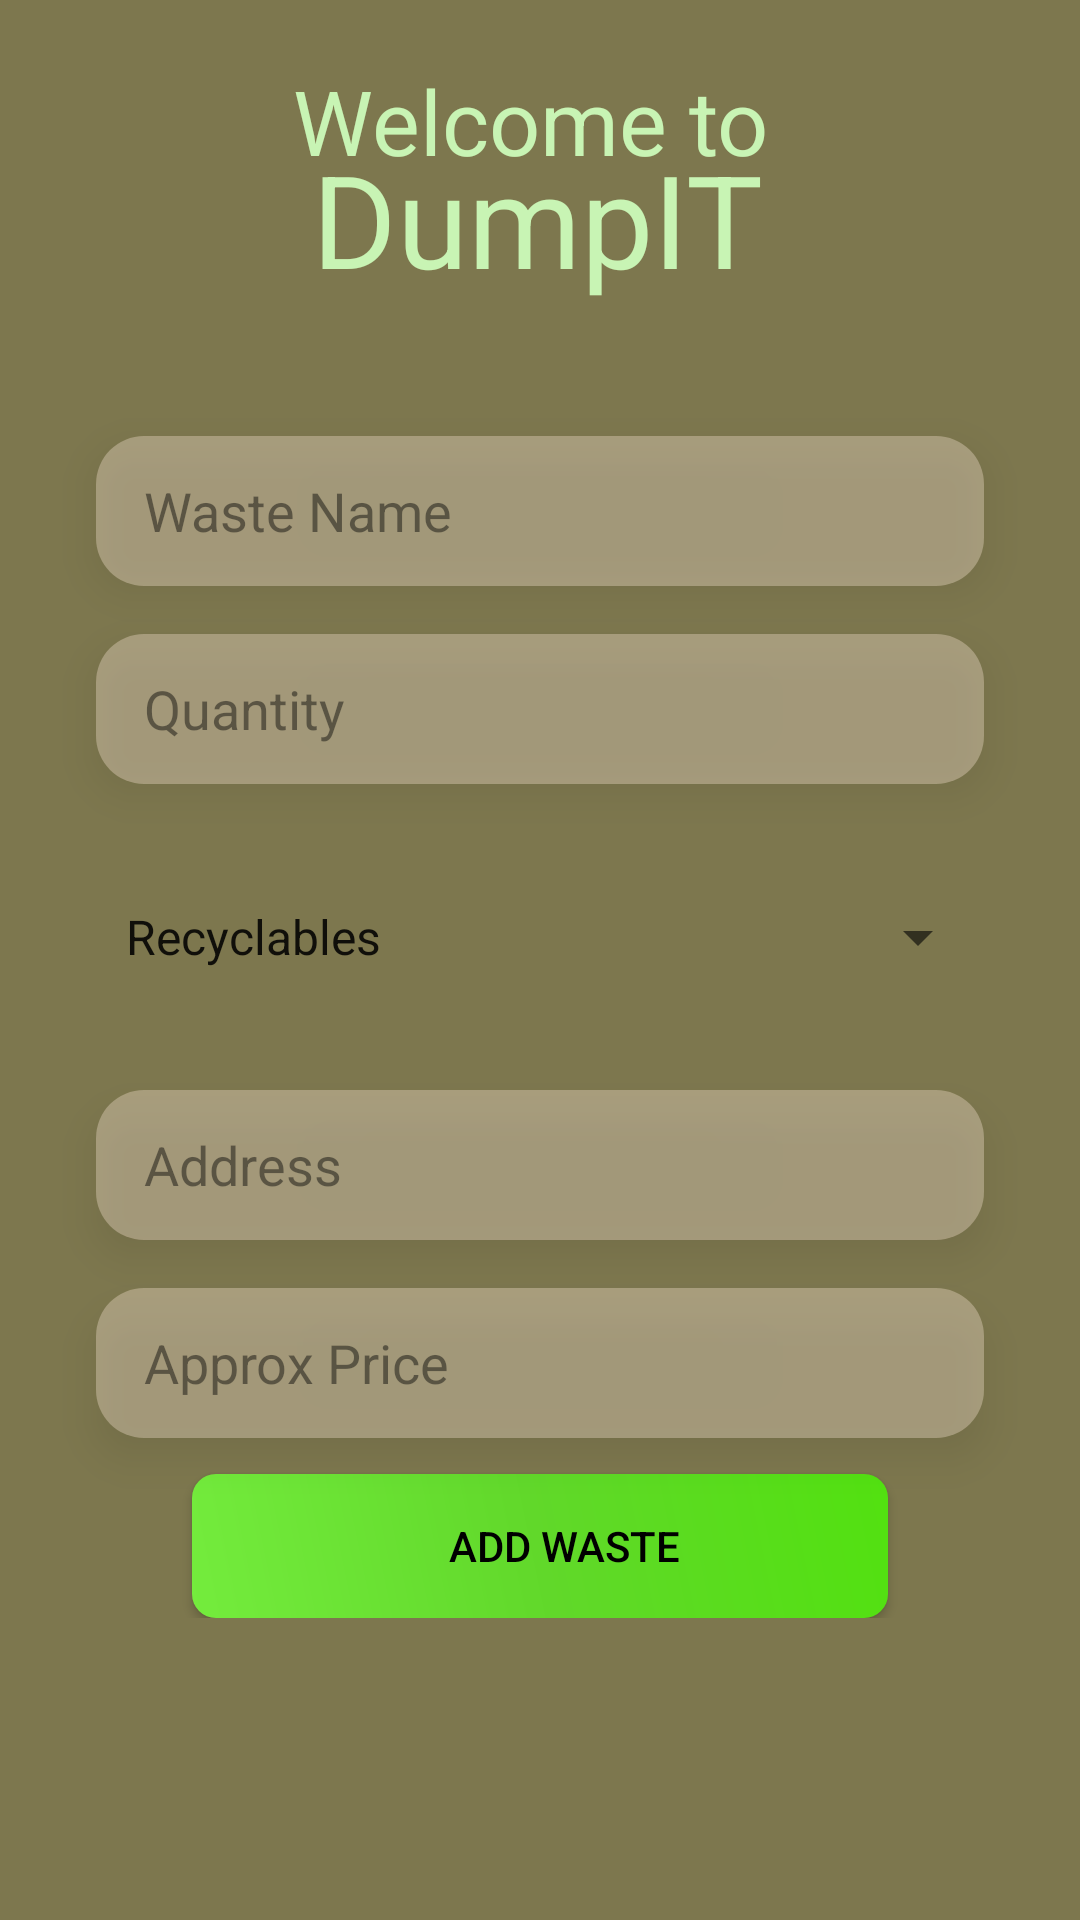

This screen was rendered from an Android layout file. Write that file and the resources it references.
<!-- AndroidManifest.xml: application theme Theme.DumpIt -->
<!-- res/layout/activity_input_waste.xml -->
<?xml version="1.0" encoding="utf-8"?>
<androidx.constraintlayout.widget.ConstraintLayout xmlns:android="http://schemas.android.com/apk/res/android"
    xmlns:app="http://schemas.android.com/apk/res-auto"
    xmlns:tools="http://schemas.android.com/tools"
    android:layout_width="match_parent"
    android:layout_height="match_parent"
    android:background="#7d774e"
    tools:context=".Activities.InputWasteActivity">

    <ScrollView
        android:layout_width="match_parent"
        android:layout_height="match_parent">
        <androidx.constraintlayout.widget.ConstraintLayout
            android:layout_width="match_parent"
            android:layout_height="wrap_content">
            <TextView
                android:id="@+id/welcomeTextView"
                android:layout_width="wrap_content"
                android:layout_height="wrap_content"
                android:layout_gravity="center"
                android:layout_marginTop="36dp"
                android:elevation="8dp"
                android:text="Welcome to"
                android:textColor="#C8F4B4"
                android:textSize="30sp"
                app:layout_constraintBottom_toTopOf="@+id/appNameTextView"
                app:layout_constraintEnd_toEndOf="parent"
                app:layout_constraintHorizontal_bias="0.484"
                app:layout_constraintStart_toStartOf="parent"
                app:layout_constraintTop_toTopOf="parent"
                tools:ignore="HardcodedText" />

            <TextView
                android:id="@+id/appNameTextView"
                android:layout_width="wrap_content"
                android:layout_height="wrap_content"
                android:layout_gravity="center"
                android:layout_marginTop="44dp"
                android:elevation="8dp"
                android:text="DumpIT"
                android:textColor="#C8F4B4"
                android:textSize="43sp"
                app:layout_constraintEnd_toEndOf="parent"
                app:layout_constraintHorizontal_bias="0.497"
                app:layout_constraintStart_toStartOf="parent"
                app:layout_constraintTop_toTopOf="parent" />

            <Spinner
                android:id="@+id/spinnerWaste"
                android:layout_width="0dp"
                android:layout_height="70dp"
                android:layout_marginStart="30dp"
                android:layout_marginTop="16dp"
                android:layout_marginEnd="30dp"
                android:elevation="8dp"
                android:gravity="center"
                android:maxLines="1"
                android:padding="4dp"
                android:contentDescription="gender_spinner_description"
                app:layout_constraintEnd_toEndOf="parent"
                app:layout_constraintHorizontal_bias="0.495"
                app:layout_constraintStart_toStartOf="parent"
                app:layout_constraintTop_toBottomOf="@+id/QuantityEditText"
                android:entries="@array/waste_categories"
                android:prompt="@string/select_waste_category" />


            <com.google.android.material.textfield.MaterialAutoCompleteTextView
                android:id="@+id/Waste_typeEditText"
                android:layout_width="0dp"
                android:layout_height="50dp"
                android:layout_marginStart="32dp"
                android:layout_marginTop="44dp"
                android:layout_marginEnd="32dp"
                android:background="@drawable/edit_text_bg"
                android:elevation="8dp"
                android:hint="Waste Name"

                android:paddingStart="16dp"
                android:paddingTop="0dp"
                android:paddingEnd="0dp"
                android:paddingBottom="0dp"
                android:textColor="@color/black"
                android:textColorHint="#72000000"
                app:layout_constraintEnd_toEndOf="parent"
                app:layout_constraintHorizontal_bias="0.0"
                app:layout_constraintStart_toStartOf="parent"
                app:layout_constraintTop_toBottomOf="@+id/appNameTextView" />
            <com.google.android.material.textfield.MaterialAutoCompleteTextView
                android:id="@+id/locationEditText"
                android:layout_width="0dp"
                android:layout_height="50dp"
                android:layout_marginStart="32dp"
                android:layout_marginTop="16dp"
                android:layout_marginEnd="32dp"
                android:background="@drawable/edit_text_bg"
                android:elevation="8dp"
                android:hint="Address"
                android:drawableStart="@drawable/ic_home"
                android:paddingStart="16dp"
                android:paddingTop="0dp"
                android:paddingEnd="0dp"
                android:paddingBottom="0dp"
                android:textColor="@color/black"
                android:textColorHint="#72000000"
                app:layout_constraintEnd_toEndOf="parent"
                app:layout_constraintHorizontal_bias="0.0"
                app:layout_constraintStart_toStartOf="parent"
                app:layout_constraintTop_toBottomOf="@+id/spinnerWaste" />

            <com.google.android.material.textfield.MaterialAutoCompleteTextView
                android:id="@+id/approx_priceEditText"
                android:layout_width="0dp"
                android:layout_height="50dp"
                android:layout_marginStart="32dp"
                android:layout_marginTop="16dp"
                android:layout_marginEnd="32dp"
                android:background="@drawable/edit_text_bg"
                android:elevation="8dp"
                android:hint="Approx Price"
                android:inputType="text"
                android:paddingStart="16dp"
                android:paddingTop="0dp"
                android:paddingEnd="0dp"
                android:paddingBottom="0dp"
                android:textColor="@color/black"
                android:textColorHint="#72000000"
                app:layout_constraintEnd_toEndOf="parent"
                app:layout_constraintHorizontal_bias="0.0"
                app:layout_constraintStart_toStartOf="parent"
                app:layout_constraintTop_toBottomOf="@+id/locationEditText" />





            <com.google.android.material.textfield.MaterialAutoCompleteTextView
                android:id="@+id/QuantityEditText"
                android:layout_width="0dp"
                android:layout_height="50dp"
                android:layout_marginStart="32dp"
                android:layout_marginTop="16dp"
                android:layout_marginEnd="32dp"
                android:background="@drawable/edit_text_bg"
                android:elevation="8dp"
                android:hint="Quantity"
                android:inputType="textEmailAddress"
                android:paddingStart="16dp"
                android:paddingTop="0dp"
                android:paddingEnd="0dp"
                android:paddingBottom="0dp"
                android:textColor="@color/black"
                android:textColorHint="#72000000"
                app:layout_constraintEnd_toEndOf="parent"
                app:layout_constraintHorizontal_bias="0.0"
                app:layout_constraintStart_toStartOf="parent"
                app:layout_constraintTop_toBottomOf="@+id/Waste_typeEditText"
                />

            <androidx.appcompat.widget.AppCompatButton
                android:id="@+id/addwaste"
                android:layout_width="0dp"
                android:layout_height="48dp"
                android:layout_marginStart="64dp"
                android:layout_marginTop="12dp"
                android:layout_marginEnd="64dp"
                android:background="@drawable/gradient_button"
                android:elevation="12dp"
                android:paddingStart="16dp"
                android:paddingTop="0dp"
                android:paddingEnd="0dp"
                android:paddingBottom="0dp"
                android:text="Add Waste"
                android:textColor="@color/black"
                app:layout_constraintEnd_toEndOf="parent"
                app:layout_constraintHorizontal_bias="0.0"
                app:layout_constraintStart_toStartOf="parent"
                app:layout_constraintTop_toBottomOf="@+id/approx_priceEditText" />





        </androidx.constraintlayout.widget.ConstraintLayout>
    </ScrollView>


</androidx.constraintlayout.widget.ConstraintLayout>
<!-- resources referenced by this layout -->
<resources>
  <string-array name="waste_categories">
          <item>Recyclables</item>
          <item>Organic Waste</item>
          <item>General Waste</item>
      </string-array>
  <color name="black">#FF000000</color>
  <!-- drawable edit_text_bg (drawable-v24) -->
  <shape xmlns:android="http://schemas.android.com/apk/res/android">
      <solid android:color="#66E8D8C4"/>
      <corners android:radius="16dp"/>
  </shape>
  <!-- drawable gradient_button (drawable-v24) -->
  <shape xmlns:android="http://schemas.android.com/apk/res/android">
      <gradient
          android:startColor="#74EC3D"
          android:centerColor="#61D82A"
          android:endColor="#52E110"
          android:angle="45"/>
      <corners android:radius="8dp"/>
  </shape>
  <string name="select_waste_category">Select Waste Category</string>
  <style name="Theme.DumpIt" parent="Theme.MaterialComponents.DayNight.DarkActionBar">
          
          <item name="colorPrimary">@color/purple_500</item>
          <item name="colorPrimaryVariant">@color/purple_700</item>
          <item name="colorOnPrimary">@color/white</item>
          
          <item name="colorSecondary">@color/teal_200</item>
          <item name="colorSecondaryVariant">@color/teal_700</item>
          <item name="colorOnSecondary">@color/black</item>
          
          <item name="android:statusBarColor">?attr/colorPrimaryVariant</item>
          
      </style>
  <color name="purple_500">#FF6200EE</color>
  <color name="purple_700">#FF3700B3</color>
  <color name="white">#FFFFFFFF</color>
  <color name="teal_200">#FF03DAC5</color>
  <color name="teal_700">#FF018786</color>
</resources>
